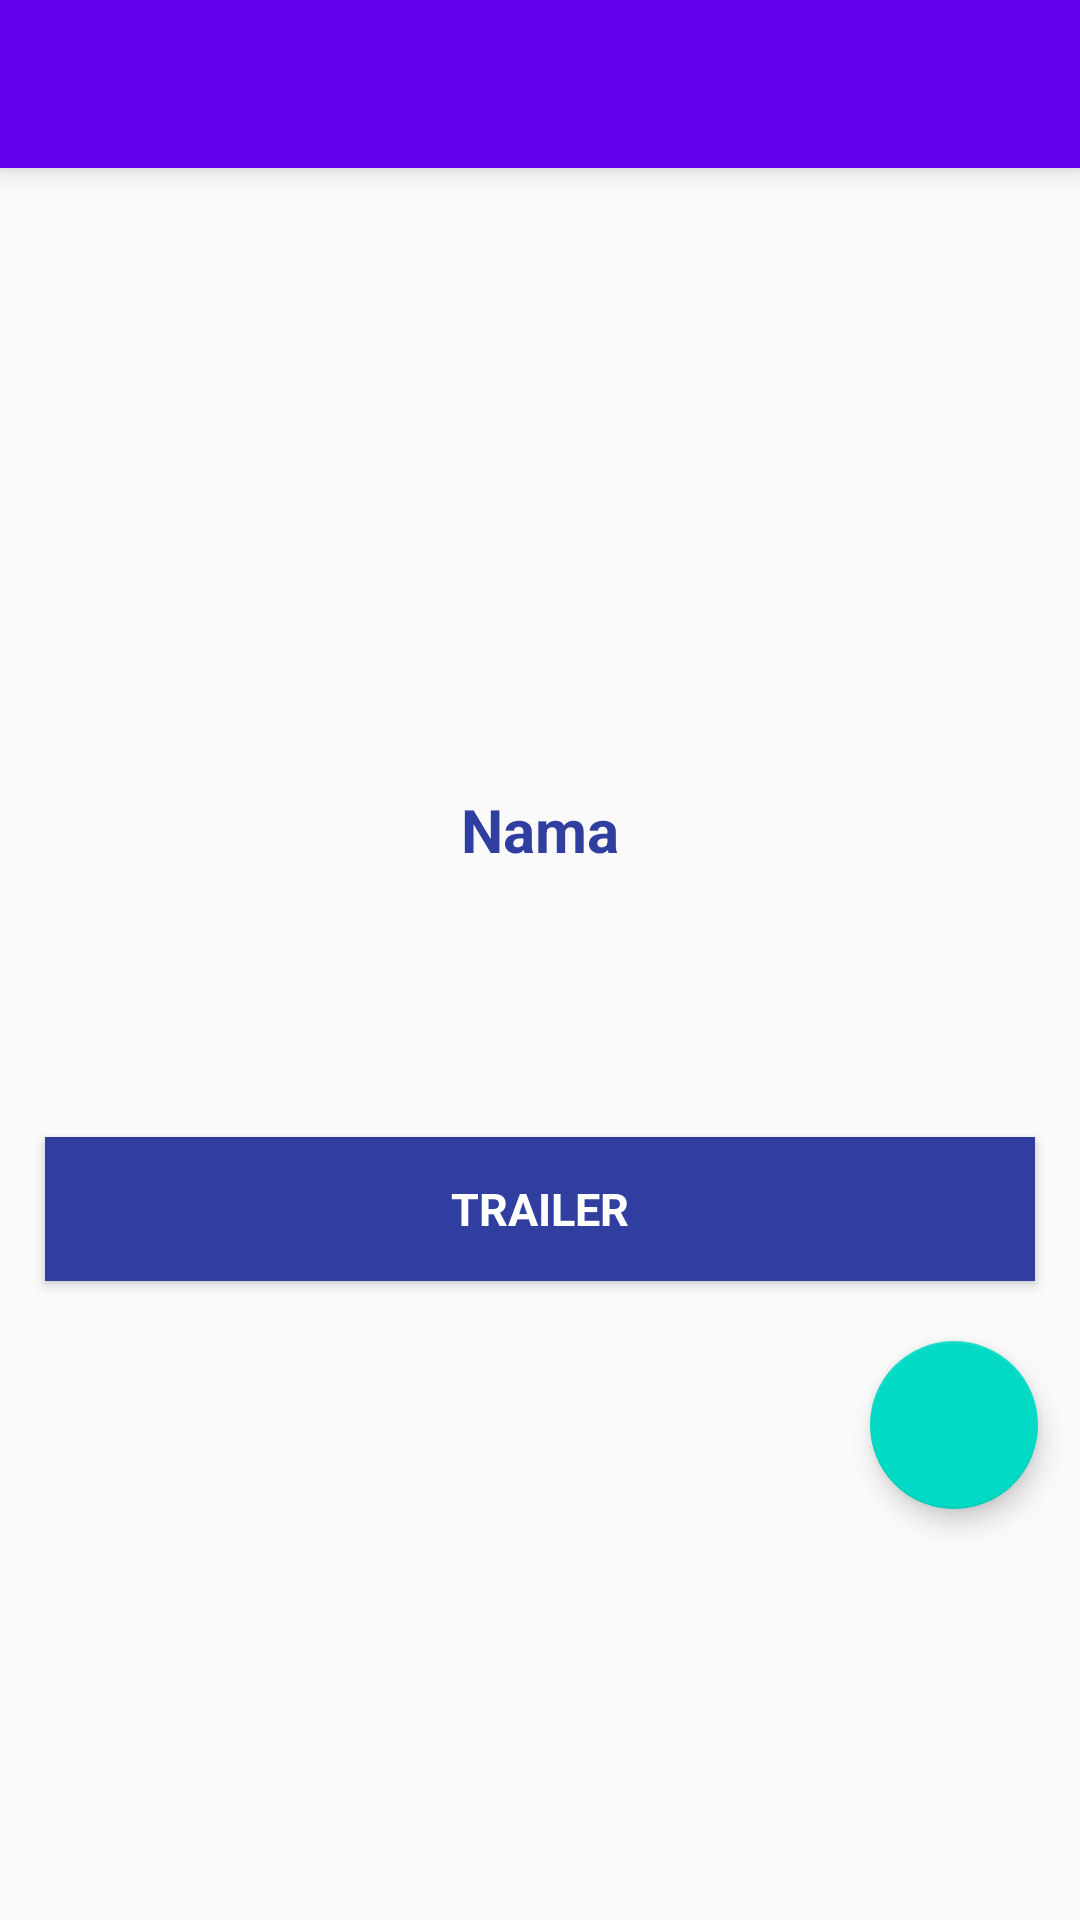

Android layout source for this screen:
<!-- AndroidManifest.xml: application theme AppTheme -->
<!-- res/layout/activity_detail__nama.xml -->
<?xml version="1.0" encoding="utf-8"?>
<LinearLayout xmlns:android="http://schemas.android.com/apk/res/android"
    xmlns:app="http://schemas.android.com/apk/res-auto"
    xmlns:tools="http://schemas.android.com/tools"
    android:layout_width="match_parent"
    android:layout_height="match_parent"
    android:orientation="vertical"
    android:layout_gravity="center"
    tools:context=".Detail_Nama">

    <android.support.v7.widget.Toolbar
        android:id="@+id/toolbar_detail"
        android:layout_width="match_parent"
        android:layout_height="wrap_content"
        android:layout_alignParentTop="true"
        android:background="?attr/colorPrimary"
        android:elevation="6dp"
        android:minHeight="?attr/actionBarSize"
        android:theme="@style/ThemeOverlay.AppCompat.Dark.ActionBar"
        app:popupTheme="@style/ThemeOverlay.AppCompat.Light"/>

        <ImageView
            android:layout_width="200dp"
            android:layout_height="200dp"
            android:id="@+id/img_photo"
            android:padding="5dp"
            android:layout_gravity="center"
            android:src="@mipmap/ic_launcher_round"
            android:layout_marginTop="5dp"/>

        <TextView
            android:layout_width="wrap_content"
            android:layout_height="wrap_content"
            android:id="@+id/tusername"
            android:text="Nama"
            android:paddingTop="2dp"
            android:layout_gravity="center"
            android:fontFamily="cusual"
            android:textColor="#303F9F"
            android:textStyle="bold"
            android:textSize="20dp" />
            <TextView
                android:layout_width="wrap_content"
                android:layout_height="wrap_content"
                android:layout_gravity="center"
                android:id="@+id/tdeskripsi"
                android:layout_marginRight="5dp"
                android:layout_marginLeft="5dp"
                android:layout_margin="15dp"
                android:textStyle="bold"/>
                <Button
                    android:id="@+id/btn_trailer"
                    android:layout_width="match_parent"
                    android:layout_height="wrap_content"
                    android:text="Trailer"
                    android:background="#303F9F"
                    android:fontFamily="cusual"
                    android:textSize="15dp"
                    android:textColor="#ffff"
                    android:textStyle="bold"
                    android:layout_marginTop="40dp"
                    android:layout_marginRight="15dp"
                    android:layout_marginLeft="15dp"/>

        <android.support.design.widget.FloatingActionButton
            android:id="@+id/fab"
            android:layout_width="wrap_content"
            android:layout_height="wrap_content"
            android:layout_weight="1"
            android:layout_gravity="bottom|end"
            android:layout_marginRight="14dp"
            android:layout_marginTop="20dp"
            app:pressedTranslationZ="100dp"
            android:src="@drawable/ic_favorite_border_black_24dp"
            app:fabSize="normal"
            app:elevation="5dp"
            android:layout_alignParentRight="true" />

</LinearLayout>
<!-- resources referenced by this layout -->
<resources>
  <style name="AppTheme" parent="Theme.AppCompat.Light.DarkActionBar">
          
          <item name="colorPrimary">@color/colorPrimary</item>
          <item name="colorPrimaryDark">@color/colorPrimaryDark</item>
          <item name="colorAccent">@color/colorAccent</item>
          <item name="windowActionBar">false</item>
          <item name="windowNoTitle">true</item>
      </style>
  <!-- not gathered from this repository: default colours our renderer supplied (Android Studio template values) -->
  <color name="colorPrimary">#FF6200EE</color>
  <color name="colorPrimaryDark">#FF3700B3</color>
  <color name="colorAccent">#FF03DAC5</color>
</resources>
